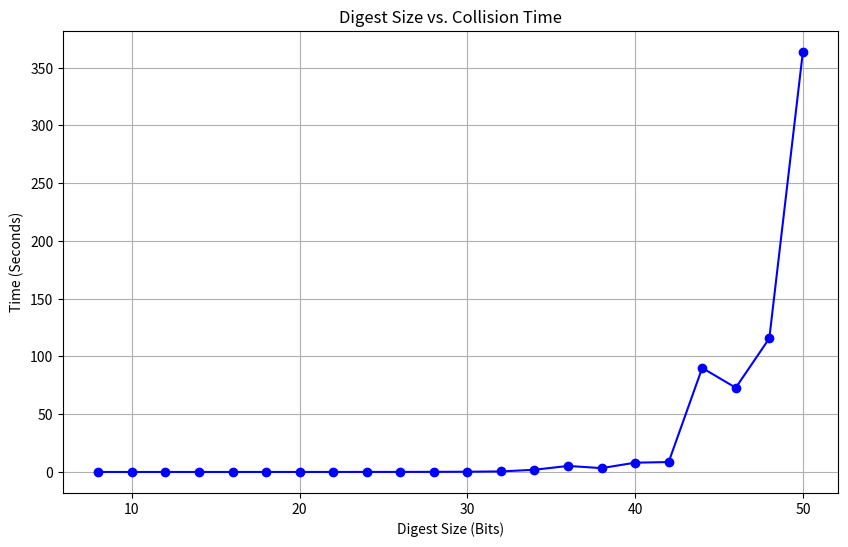
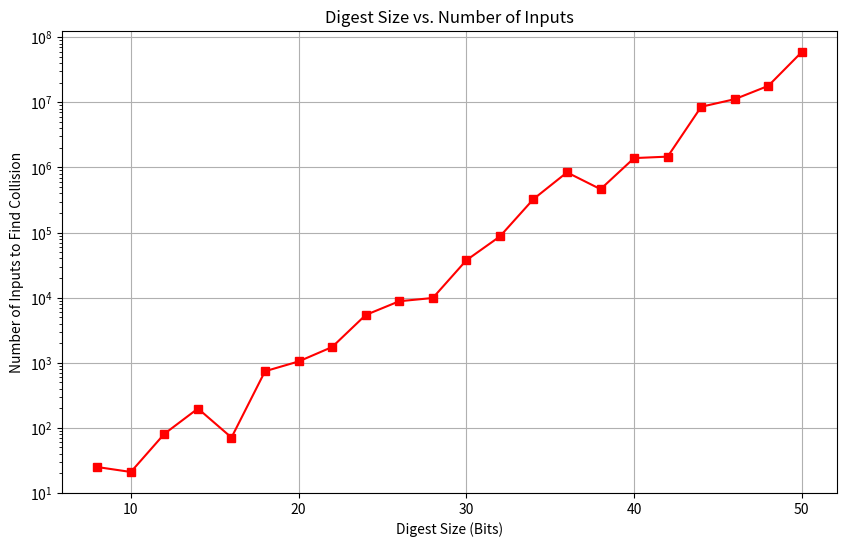

Python code for these plots, in order:
import matplotlib.pyplot as plt

# Data supplied by the user
data = [
    (8, 25, 0.000199),
    (10, 21, 0.000122),
    (12, 81, 0.000441),
    (14, 198, 0.001050),
    (16, 71, 0.000362),
    (18, 741, 0.004918),
    (20, 1047, 0.007115),
    (22, 1745, 0.009069),
    (24, 5418, 0.029401),
    (20, 1047, 0.007115),
    (22, 1745, 0.009069),
    (20, 1047, 0.007115),
    (22, 1745, 0.009069),
    (20, 1047, 0.007115),
    (22, 1745, 0.009069),
    (20, 1047, 0.007115),
    (20, 1047, 0.007115),
    (20, 1047, 0.007115),
    (22, 1745, 0.009069),
    (24, 5418, 0.029401),
    (26, 8813, 0.047050),
    (28, 9882, 0.100048),
    (30, 37533, 0.199138),
    (32, 87153, 0.467167),
    (34, 326610, 1.917706),
    (36, 840566, 5.227642),
    (38, 463783, 3.331098),
    (40, 1393169, 8.044700),
    (42, 1466996, 8.574606),
    (44, 8555873, 90.073811),
    (46, 11196686, 72.918364),
    (48, 17925117, 115.683658),
    (50, 59459645, 363.595318)
]

# Separate data into lists
# Filter out duplicates by using a dictionary (keeping the last occurrence or just unique set)
# Given the user pasted raw data, I'll filter to unique (bits, inputs, time) tuples to clean up the plot
unique_data = sorted(list(set(data)), key=lambda x: x[0])

bits = [x[0] for x in unique_data]
inputs = [x[1] for x in unique_data]
times = [x[2] for x in unique_data]

# Plot 1: Digest Size vs Collision Time
plt.figure(figsize=(10, 6))
plt.plot(bits, times, marker='o', linestyle='-', color='b')
plt.title("Digest Size vs. Collision Time")
plt.xlabel("Digest Size (Bits)")
plt.ylabel("Time (Seconds)")
plt.grid(True)
plt.savefig("Digest_Size_vs_Time.png")
# plt.show()

# Plot 2: Digest Size vs Number of Inputs
plt.figure(figsize=(10, 6))

plt.plot(bits, inputs, marker='s', linestyle='-', color='r')
plt.title("Digest Size vs. Number of Inputs")
plt.xlabel("Digest Size (Bits)")
plt.ylabel("Number of Inputs to Find Collision")
plt.grid(True)
plt.yscale('log') # Log scale is often useful for measuring collision inputs (exponential growth)
plt.savefig("Digest_Size_vs_Inputs.png")
# plt.show()

print("Plots generated: 'Digest_Size_vs_Time.png' and 'Digest_Size_vs_Inputs.png'")
